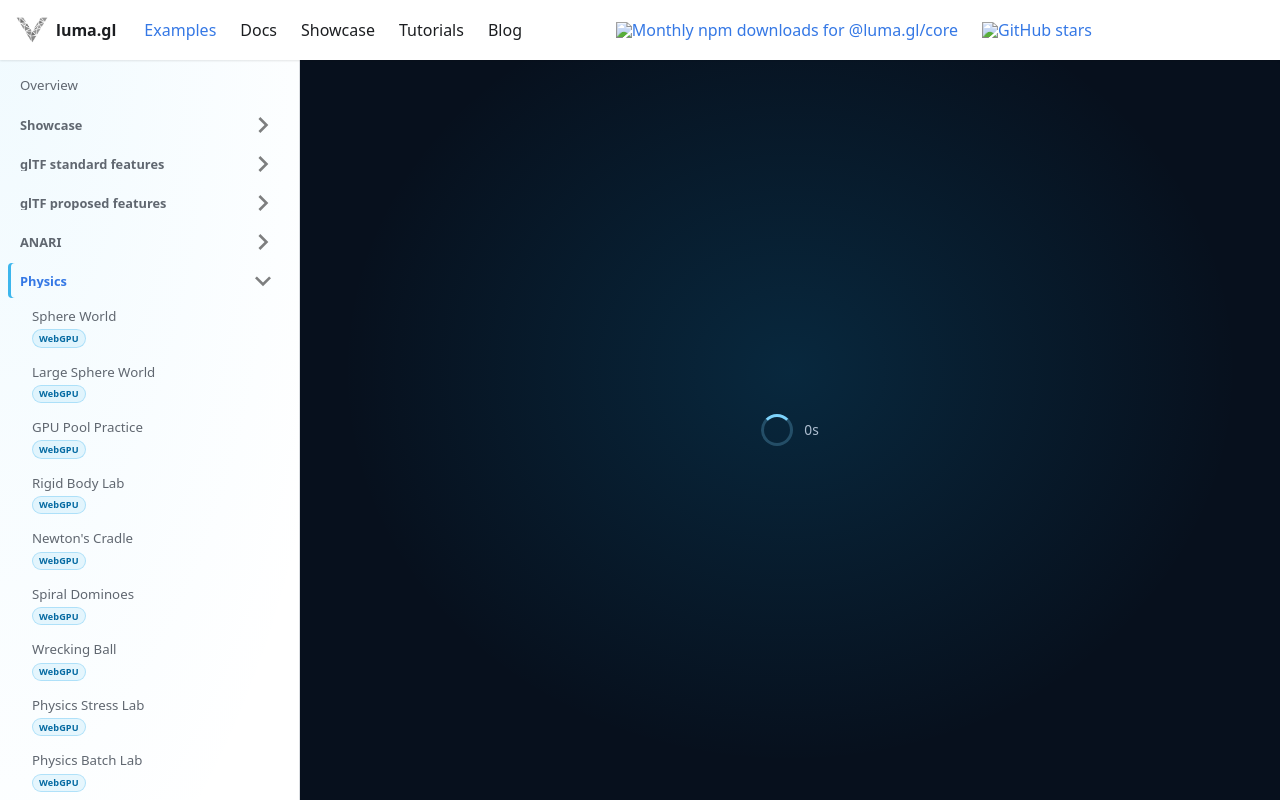

repository: visgl/luma.gl · page: next/examples/gltf/physics.html · generator: docusaurus

# glTF Physics Extensions

Run `yarn workspace luma.gl-examples-gltf-physics start` (WebGPU required).

Loads the restitution, friction, filtering, and motion-property GLBs directly from
[the extension author's sample repository](https://github.com/eoineoineoin/glTF_Physics/tree/9dc61cb3474ff9a51f58d3592f79d5c9e572056a/samples),
pinned to revision `9dc61cb3474ff9a51f58d3592f79d5c9e572056a`. The assets are not
copied into this repository. Network access to raw.githubusercontent.com is required.

Parses raw glTF physics metadata before loaders.gl post-processing, creates a
`GPURigidBodyWorld`, and renders the original meshes/materials with luma.gl's glTF
renderer. Uses fixed 1/120-second steps with at most four catch-up steps per frame.
One simulation submission and asynchronous pose readback can be pending at a time;
the example waits for publication before queuing more physics to bound input latency. This small example uses
an explicit CPU pose bridge; it does not claim GPU-driven glTF transform publication.
The source asset's scale and child transforms are preserved through body pose deltas.

The extensions are drafts. All four pinned assets simulate on the GPU, including
Motion Properties: its bottom-heavy tapered capsule wobbles, balloons rise under
negative gravity, the nonconvex wheel rotates around its unlocked inertia axis, and
the rounded box falls without rotating. The wheel retains its original triangles
and holes; balloons and the rounded box use computed convex hulls. Capsule and cone
contacts use analytic support functions. No collision mesh is inferred from rendering.
Filtering retains its exact box fast path and independent child collider filters.

The backend uses discrete collisions. Mesh/mesh contacts preserve original surfaces
and holes, with a 65,536-entry GPU task queue and a per-pair traversal budget.
`world.readCollisionDiagnostics()` exposes overflow, incomplete traversal and
unresolved GJK/EPA queries. Deep solid containment and fast-motion tunneling remain
unsupported; these scenes do not qualify arbitrary mesh combinations.
Performance depends on hull complexity and triangle overlap; the four catch-up-step
limit prevents unbounded simulation work when this detailed scene is GPU-bound.
Samples appear in Motion Properties, Restitution, Friction, Filtering order, starting
with Motion Properties. The standard InfoBox starts collapsed, with a sample selector, wrapping previous/next
arrows, Pause, and Reset controls.
Reset reloads the authored scene and simulation. Pause leaves camera controls active.

The compact luma.gl panel keeps carets, selector, Pause, and Reset on one row.
The Info tab contains instructions and provenance. GPU Graph inspects the current
compiled simulation, and GPU Graph Timeline shows CPU encoding and GPU timestamp
lanes. GPU timestamps are sampled when the adapter exposes `timestamp-query`;
otherwise the timeline retains CPU encoding measurements. Selecting a static
preview clears diagnostics from the previous simulation.

### Animated collider scale

The local AnimatedScale fixture animates a kinematic platform's scale while a dynamic
box lands on it. The engine animation drives both the rendered node and the analytic
box collider. Dimensions and derived inertia update between fixed steps without pose
readback or graph recompilation. Reset restores the source state and keeps the camera.
Mesh deformation and arbitrary nonuniform rounded-shape scaling still require recooking.
